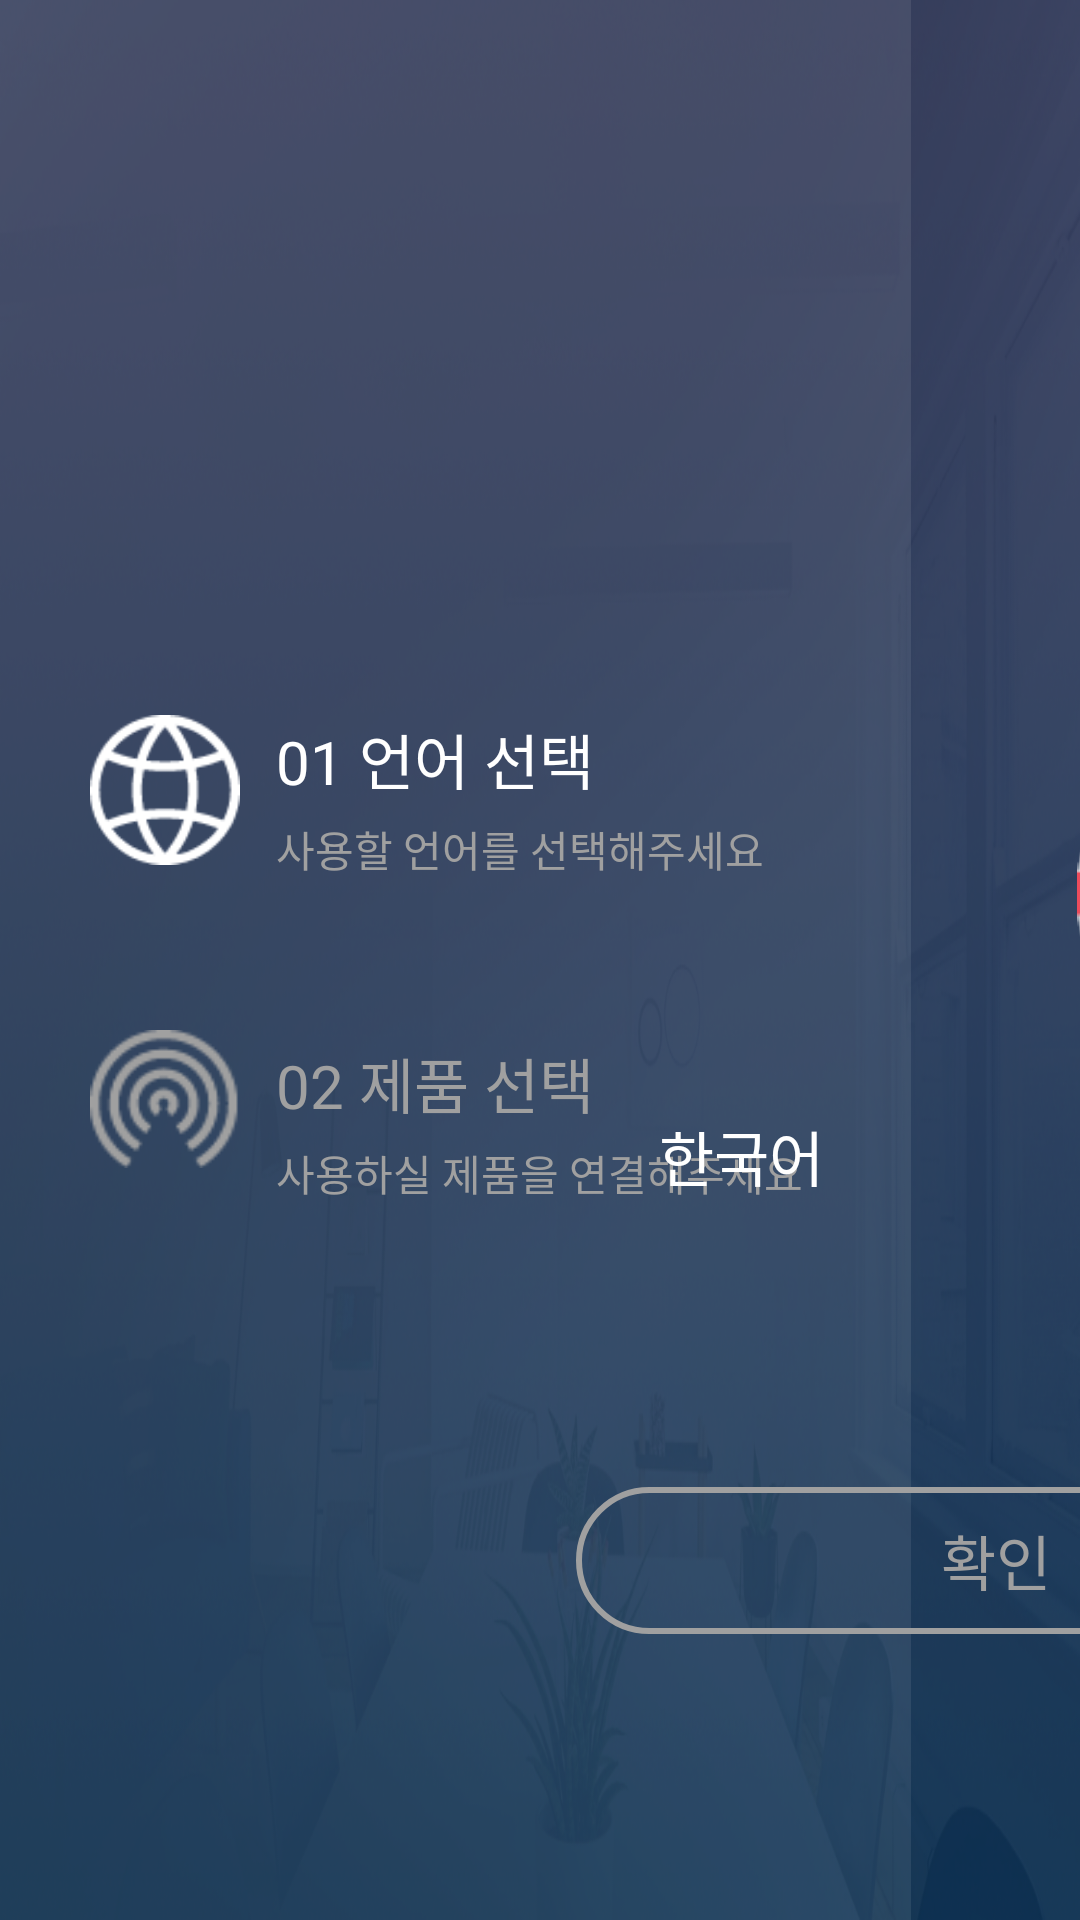

Here is an Android app screen rendered from its layout file. Give the layout XML and the strings, colors and styles it references.
<!-- AndroidManifest.xml: application theme Theme.Dashboard -->
<!-- res/layout/language_select_activity.xml -->
<?xml version="1.0" encoding="utf-8"?>
<layout xmlns:android="http://schemas.android.com/apk/res/android"
    xmlns:app="http://schemas.android.com/apk/res-auto"
    xmlns:tools="http://schemas.android.com/tools"
    tools:context="com.example.asdashboard.layout.LanguageSelectActivity"
    tools:ignore="ContentDescription">

    <androidx.constraintlayout.widget.ConstraintLayout
        android:layout_width="match_parent"
        android:layout_height="match_parent"
        android:background="@drawable/bg_image">

        <RelativeLayout
            android:id="@+id/langLeftLayout"
            android:layout_width="wrap_content"
            android:layout_height="match_parent"
            android:background="#15FFFFFF"
            android:gravity="center"
            app:layout_constraintBottom_toBottomOf="parent"
            app:layout_constraintStart_toStartOf="parent"
            app:layout_constraintTop_toTopOf="parent">

            <ImageView
                android:id="@+id/langTopLangIconIv"
                android:layout_width="@dimen/menuIconConnSize"
                android:layout_height="@dimen/menuIconConnSize"
                android:layout_marginStart="@dimen/tapDashX2.5"
                android:src="@drawable/lang_icon_w" />

            <TextView
                android:id="@+id/langTopLangTitleTv"
                android:layout_width="wrap_content"
                android:layout_height="wrap_content"
                android:layout_marginStart="@dimen/tapDashX1"
                android:layout_marginEnd="@dimen/tapDashX3"
                android:layout_toEndOf="@+id/langTopLangIconIv"
                android:fontFamily="@font/pretendardvariable"
                android:text="@string/select_lang"
                android:textAllCaps="false"
                android:textColor="@color/white"
                android:textSize="@dimen/textDashH2.5" />

            <TextView
                android:id="@+id/langTopLangContentTv"
                android:layout_width="wrap_content"
                android:layout_height="wrap_content"
                android:layout_below="@+id/langTopLangTitleTv"
                android:layout_marginStart="@dimen/tapDashX1"
                android:layout_marginTop="5dp"
                android:layout_marginEnd="@dimen/tapDashX3"
                android:layout_toEndOf="@+id/langTopLangIconIv"
                android:fontFamily="@font/pretendardvariable"
                android:text="@string/please_select_lang_main"
                android:textAllCaps="false"
                android:textColor="@color/statusUnitText"
                android:textSize="14sp" />

            <ImageView
                android:id="@+id/langTopConnIconIv"
                android:layout_width="@dimen/menuIconConnSize"
                android:layout_height="@dimen/menuIconConnSize"
                android:layout_below="@+id/langTopLangIconIv"
                android:layout_marginStart="@dimen/tapDashX2.5"
                android:layout_marginTop="@dimen/tapDashX5"
                android:src="@drawable/conn_icon_b" />

            <TextView
                android:id="@+id/langTopConnTitleTv"
                android:layout_width="wrap_content"
                android:layout_height="wrap_content"
                android:layout_below="@+id/langTopLangContentTv"
                android:layout_marginStart="@dimen/tapDashX1"
                android:layout_marginTop="@dimen/tapDashX5"
                android:layout_marginEnd="@dimen/tapDashX3"
                android:layout_toEndOf="@+id/langTopConnIconIv"
                android:fontFamily="@font/pretendardvariable"
                android:text="@string/connect_device"
                android:textAllCaps="false"
                android:textColor="@color/statusUnitText"
                android:textSize="@dimen/textDashH2.5" />

            <TextView
                android:id="@+id/langTopConnContentTv"
                android:layout_width="wrap_content"
                android:layout_height="wrap_content"
                android:layout_below="@+id/langTopConnTitleTv"
                android:layout_marginStart="@dimen/tapDashX1"
                android:layout_marginTop="5dp"
                android:layout_marginEnd="@dimen/tapDashX3"
                android:layout_toEndOf="@+id/langTopLangIconIv"
                android:fontFamily="@font/pretendardvariable"
                android:text="@string/please_select_device"
                android:textAllCaps="false"
                android:textColor="@color/statusUnitText"
                android:textSize="14sp" />

        </RelativeLayout>

        <ImageView
            android:id="@+id/langKorIconIv"
            android:layout_width="@dimen/flagLangSize"
            android:layout_height="@dimen/flagLangSize"
            android:layout_marginBottom="@dimen/tapDashX4"
            android:src="@drawable/kor_image"
            app:layout_constraintBottom_toBottomOf="parent"
            app:layout_constraintStart_toStartOf="@+id/langOkTv"
            app:layout_constraintTop_toTopOf="parent" />

        <TextView
            android:id="@+id/langKorTitleTv"
            android:layout_width="wrap_content"
            android:layout_height="wrap_content"
            android:layout_marginTop="@dimen/tapDashX1.5"
            android:fontFamily="@font/pretendardvariable"
            android:text="@string/korean_lang"
            android:textAllCaps="false"
            android:textColor="@color/white"
            android:textSize="@dimen/textDashH2.5"
            app:layout_constraintEnd_toEndOf="@+id/langKorIconIv"
            app:layout_constraintStart_toStartOf="@+id/langKorIconIv"
            app:layout_constraintTop_toBottomOf="@+id/langKorIconIv" />

        <ImageView
            android:id="@+id/langEngIconIv"
            android:layout_width="@dimen/flagLangSize"
            android:layout_height="@dimen/flagLangSize"
            android:layout_marginStart="@dimen/tapDashX5"
            android:src="@drawable/eng_image"
            app:layout_constraintBottom_toBottomOf="@+id/langKorIconIv"
            app:layout_constraintEnd_toEndOf="@+id/langOkTv"
            app:layout_constraintStart_toEndOf="@+id/langKorIconIv"
            app:layout_constraintTop_toTopOf="@+id/langKorIconIv" />

        <TextView
            android:id="@+id/langEngTitleTv"
            android:layout_width="wrap_content"
            android:layout_height="wrap_content"
            android:fontFamily="@font/pretendardvariable"
            android:text="@string/eng_lang"
            android:textAllCaps="false"
            android:textColor="@color/white"
            android:textSize="@dimen/textDashH2.5"
            app:layout_constraintBottom_toBottomOf="@+id/langKorTitleTv"
            app:layout_constraintEnd_toEndOf="@+id/langEngIconIv"
            app:layout_constraintStart_toStartOf="@+id/langEngIconIv"
            app:layout_constraintTop_toTopOf="@+id/langKorTitleTv" />

        <androidx.appcompat.widget.AppCompatButton
            android:id="@+id/langOkTv"
            android:layout_width="@dimen/btnOkLangWidth"
            android:layout_height="@dimen/okBtnHeight"
            android:background="@drawable/lang_ok_b"
            android:fontFamily="@font/pretendardvariable"
            android:gravity="center"
            android:text="@string/ok"
            android:textColor="@color/statusUnitText"
            android:textSize="@dimen/textDashH2.5"
            app:layout_constraintBottom_toBottomOf="parent"
            app:layout_constraintEnd_toEndOf="parent"
            app:layout_constraintStart_toEndOf="@+id/langLeftLayout"
            app:layout_constraintTop_toBottomOf="@+id/langKorTitleTv" />

    </androidx.constraintlayout.widget.ConstraintLayout>
</layout>
<!-- resources referenced by this layout -->
<resources>
  <color name="statusUnitText">#A0A0A0</color> // 리사이클러뷰 단위 텍스트 컬러(회색)
  <color name="white">#FFFFFF</color>
  <dimen name="btnOkLangWidth">280dp</dimen>
  <dimen name="flagLangSize">110dp</dimen>
  <dimen name="menuIconConnSize">50dp</dimen>
  <dimen name="okBtnHeight">49dp</dimen>
  <dimen name="tapDashX1">12dp</dimen>
  <dimen name="tapDashX1.5">18dp</dimen>
  <dimen name="tapDashX2.5">30dp</dimen>
  <dimen name="tapDashX3">36dp</dimen>
  <dimen name="tapDashX4">45dp</dimen>
  <dimen name="tapDashX5">53dp</dimen>
  <dimen name="textDashH2.5">20sp</dimen>
  <!-- drawable bg_image: png bitmap (drawable, 617635 bytes) -->
  <!-- drawable conn_icon_b: png bitmap (drawable, 1866 bytes) -->
  <!-- drawable eng_image: png bitmap (drawable, 4980 bytes) -->
  <!-- drawable kor_image: png bitmap (drawable-sw720dp, 8170 bytes) -->
  <!-- drawable lang_icon_w: png bitmap (drawable, 2345 bytes) -->
  <!-- drawable lang_ok_b (drawable) -->
  <?xml version="1.0" encoding="utf-8"?>
  <shape xmlns:android="http://schemas.android.com/apk/res/android"
      android:shape="rectangle">
      <corners android:radius="25dp" />
      <stroke
          android:width="2dp"
          android:color="@color/statusUnitText" />
      <solid android:color="@android:color/transparent" />
  </shape>
  <string name="connect_device">02 제품 선택</string>
  <string name="eng_lang">English</string>
  <string name="korean_lang">한국어</string>
  <string name="ok">확인</string>
  <string name="please_select_device">사용하실 제품을 연결해주세요</string>
  <string name="please_select_lang_main">사용할 언어를 선택해주세요</string>
  <string name="select_lang">01 언어 선택</string>
  <style name="Theme.Dashboard" parent="Theme.MaterialComponents.DayNight.NoActionBar">
          
          <item name="colorPrimary">@color/black</item>
          <item name="colorPrimaryVariant">@color/purple_700</item>
          <item name="colorOnPrimary">@color/white</item>
          
          <item name="colorSecondary">#6CC0E5</item>
          <item name="colorSecondaryVariant">@color/teal_700</item>
          <item name="colorOnSecondary">@color/black</item>
          
          <item name="android:statusBarColor">#333c59</item>
  
          
          <item name="android:windowFullscreen">true</item>
      </style>
  <color name="black">#FF000000</color>
  <color name="purple_700">#FF3700B3</color>
  <color name="teal_700">#FF018786</color>
</resources>
